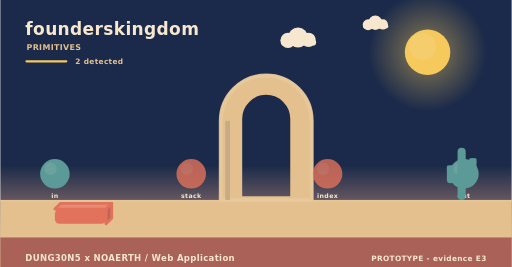
t = 0.00 s
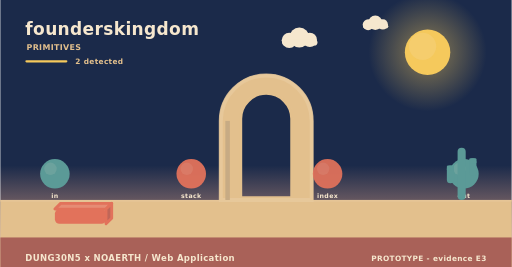
t = 1.73 s
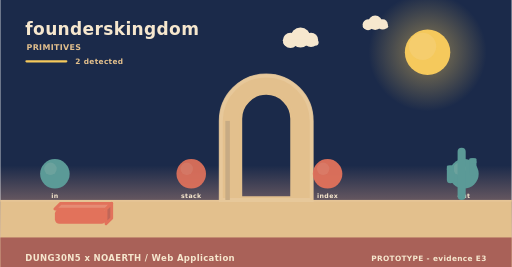
t = 3.25 s
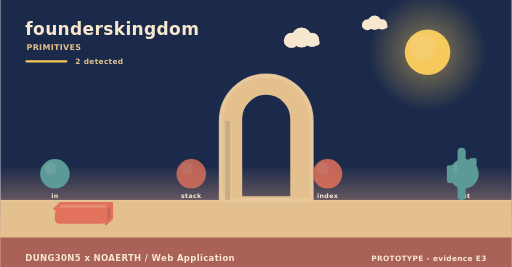
t = 4.60 s
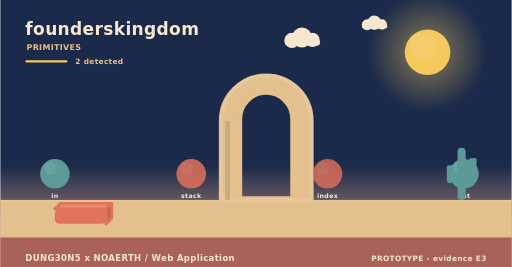
t = 5.20 s
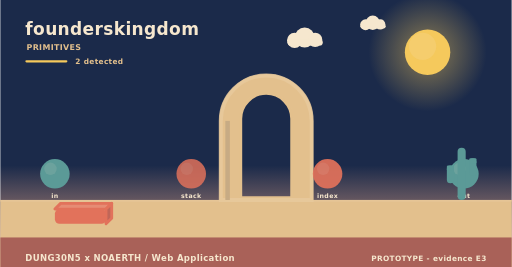
t = 8.75 s

The animated SVG that drew these frames (rendered in a browser with its animation timeline set to each time). Animation: 4 SMIL elements (animate=2,animateTransform=2); frames cover the first 8.75 s, repeats indefinitely.

<svg xmlns="http://www.w3.org/2000/svg" width="900" height="470" viewBox="0 0 900 470" role="img" aria-label="founderskingdom - how it behaves"><linearGradient id="skys" x1="0" y1="0" x2="0" y2="1"><stop offset="0" stop-color="#1b2a4a"/><stop offset="0.62" stop-color="#1b2a4a"/><stop offset="1" stop-color="#f3ad8a"/></linearGradient><rect width="900" height="470" fill="url(#skys)"/><radialGradient id="suns"><stop offset="0.35" stop-color="#f5c95c" stop-opacity="0.34"/><stop offset="1" stop-color="#f5c95c" stop-opacity="0"/></radialGradient><circle cx="752" cy="92" r="104" fill="url(#suns)"/><circle cx="752" cy="92" r="40" fill="#f5c95c"/><circle cx="743.2" cy="81.6" r="24" fill="#f5d27e" opacity="0.5"/><g><circle cx="524" cy="66" r="17.64" fill="#f6e7ce"/><circle cx="506.36" cy="71.04" r="13.44" fill="#f6e7ce"/><circle cx="542.48" cy="70.2" r="12.6" fill="#f6e7ce"/><rect x="493.76" y="69.36" width="62.16" height="10.92" rx="5.46" fill="#f6e7ce"/><animateTransform attributeName="transform" type="translate" values="0 0;24 0;0 0" dur="36s" begin="0s" repeatCount="indefinite"/></g><g><circle cx="660" cy="40" r="12.6" fill="#f6e7ce"/><circle cx="647.4" cy="43.6" r="9.6" fill="#f6e7ce"/><circle cx="673.2" cy="43" r="9" fill="#f6e7ce"/><rect x="638.4" y="42.4" width="44.4" height="7.8" rx="3.9" fill="#f6e7ce"/><animateTransform attributeName="transform" type="translate" values="0 0;-18 0;0 0" dur="46s" begin="3s" repeatCount="indefinite"/></g><rect x="0" y="352" width="900" height="118" fill="#e3c08d"/><rect x="0" y="352" width="900" height="3" fill="#e6c596"/><text x="44" y="62" font-family="Verdana,DejaVu Sans,sans-serif" font-size="30" font-weight="700" letter-spacing="0.6" fill="#f6e7ce" text-anchor="start">founderskingdom</text><text x="46" y="88" font-family="Verdana,DejaVu Sans,sans-serif" font-size="14" font-weight="700" letter-spacing="0.6" fill="#e3c08d" text-anchor="start">PRIMITIVES</text><rect x="44" y="106" width="74" height="4" rx="2" fill="#f5c95c"/><text x="132" y="112" font-family="Verdana,DejaVu Sans,sans-serif" font-size="13" font-weight="700" letter-spacing="0.6" fill="#e3c08d" text-anchor="start">2 detected</text><path d="M388,352 L388,212.8 A80,80 0 0 1 548,212.8 L548,352 Z M423.2,348 L423.2,209.22 A44.8,44.8 0 0 1 512.8,209.22 L512.8,348 Z" fill="#e3c08d" fill-rule="evenodd" stroke="#e3c08d" stroke-width="5" stroke-linejoin="round"/><path d="M388,352 L388,212.8 A80,80 0 0 1 548,212.8 L548,352 Z" fill="none" stroke="#e8c99d" stroke-width="7" stroke-linecap="round" opacity="0.85"/><rect x="396" y="212.8" width="8" height="139.2" fill="#c7ab84"/><circle cx="96" cy="306" r="26" fill="#5b9a97"/><circle cx="88.2" cy="297.16" r="10.92" fill="#7aa9a2" opacity="0.55"/><text x="96" y="348" font-family="Verdana,DejaVu Sans,sans-serif" font-size="11" font-weight="700" letter-spacing="0.6" fill="#f6e7ce" text-anchor="middle">in</text><g><circle cx="336" cy="306" r="26" fill="#e2725b"/><circle cx="328.2" cy="297.16" r="10.92" fill="#e68972" opacity="0.55"/><animate attributeName="opacity" values="0.8;1;0.8" dur="4.6s" begin="0s" repeatCount="indefinite"/></g><text x="336" y="348" font-family="Verdana,DejaVu Sans,sans-serif" font-size="11" font-weight="700" letter-spacing="0.6" fill="#f6e7ce" text-anchor="middle">stack</text><g><circle cx="576" cy="306" r="26" fill="#e2725b"/><circle cx="568.2" cy="297.16" r="10.92" fill="#e68972" opacity="0.55"/><animate attributeName="opacity" values="0.8;1;0.8" dur="5.2s" begin="0s" repeatCount="indefinite"/></g><text x="576" y="348" font-family="Verdana,DejaVu Sans,sans-serif" font-size="11" font-weight="700" letter-spacing="0.6" fill="#f6e7ce" text-anchor="middle">index</text><circle cx="816" cy="306" r="26" fill="#5b9a97"/><circle cx="808.2" cy="297.16" r="10.92" fill="#7aa9a2" opacity="0.55"/><text x="816" y="348" font-family="Verdana,DejaVu Sans,sans-serif" font-size="11" font-weight="700" letter-spacing="0.6" fill="#f6e7ce" text-anchor="middle">out</text><path d="M96,368 L186,368 L196,358 L106,358 Z" fill="#e68c74" stroke="#e2725b" stroke-width="5" stroke-linejoin="round"/><path d="M186,368 L196,358 L196,384 L186,394 Z" fill="#c06658" stroke="#e2725b" stroke-width="5" stroke-linejoin="round"/><rect x="96" y="368" width="90" height="26" rx="8" fill="#e2725b"/><rect x="804.86" y="260" width="14.28" height="92" rx="7.14" fill="#5b9a97"/><rect x="785.96" y="291.28" width="12.6" height="31.28" rx="6.3" fill="#5b9a97"/><rect x="785.96" y="291.28" width="12.6" height="9.2" rx="2.1" fill="#5b9a97"/><rect x="825.44" y="278.4" width="12.6" height="31.28" rx="6.3" fill="#5b9a97"/><rect x="825.44" y="278.4" width="12.6" height="9.2" rx="2.1" fill="#5b9a97"/><rect x="0" y="418" width="900" height="52" rx="0" fill="#a65c56" opacity="0.94"/><text x="44" y="460" font-family="Verdana,DejaVu Sans,sans-serif" font-size="15" font-weight="700" letter-spacing="0.6" fill="#f6e7ce" text-anchor="start">DUNG30N5 x NOAERTH  /  Web Application</text><text x="856" y="460" font-family="Verdana,DejaVu Sans,sans-serif" font-size="13" font-weight="700" letter-spacing="0.6" fill="#f6e7ce" text-anchor="end">PROTOTYPE  -  evidence E3</text></svg>
